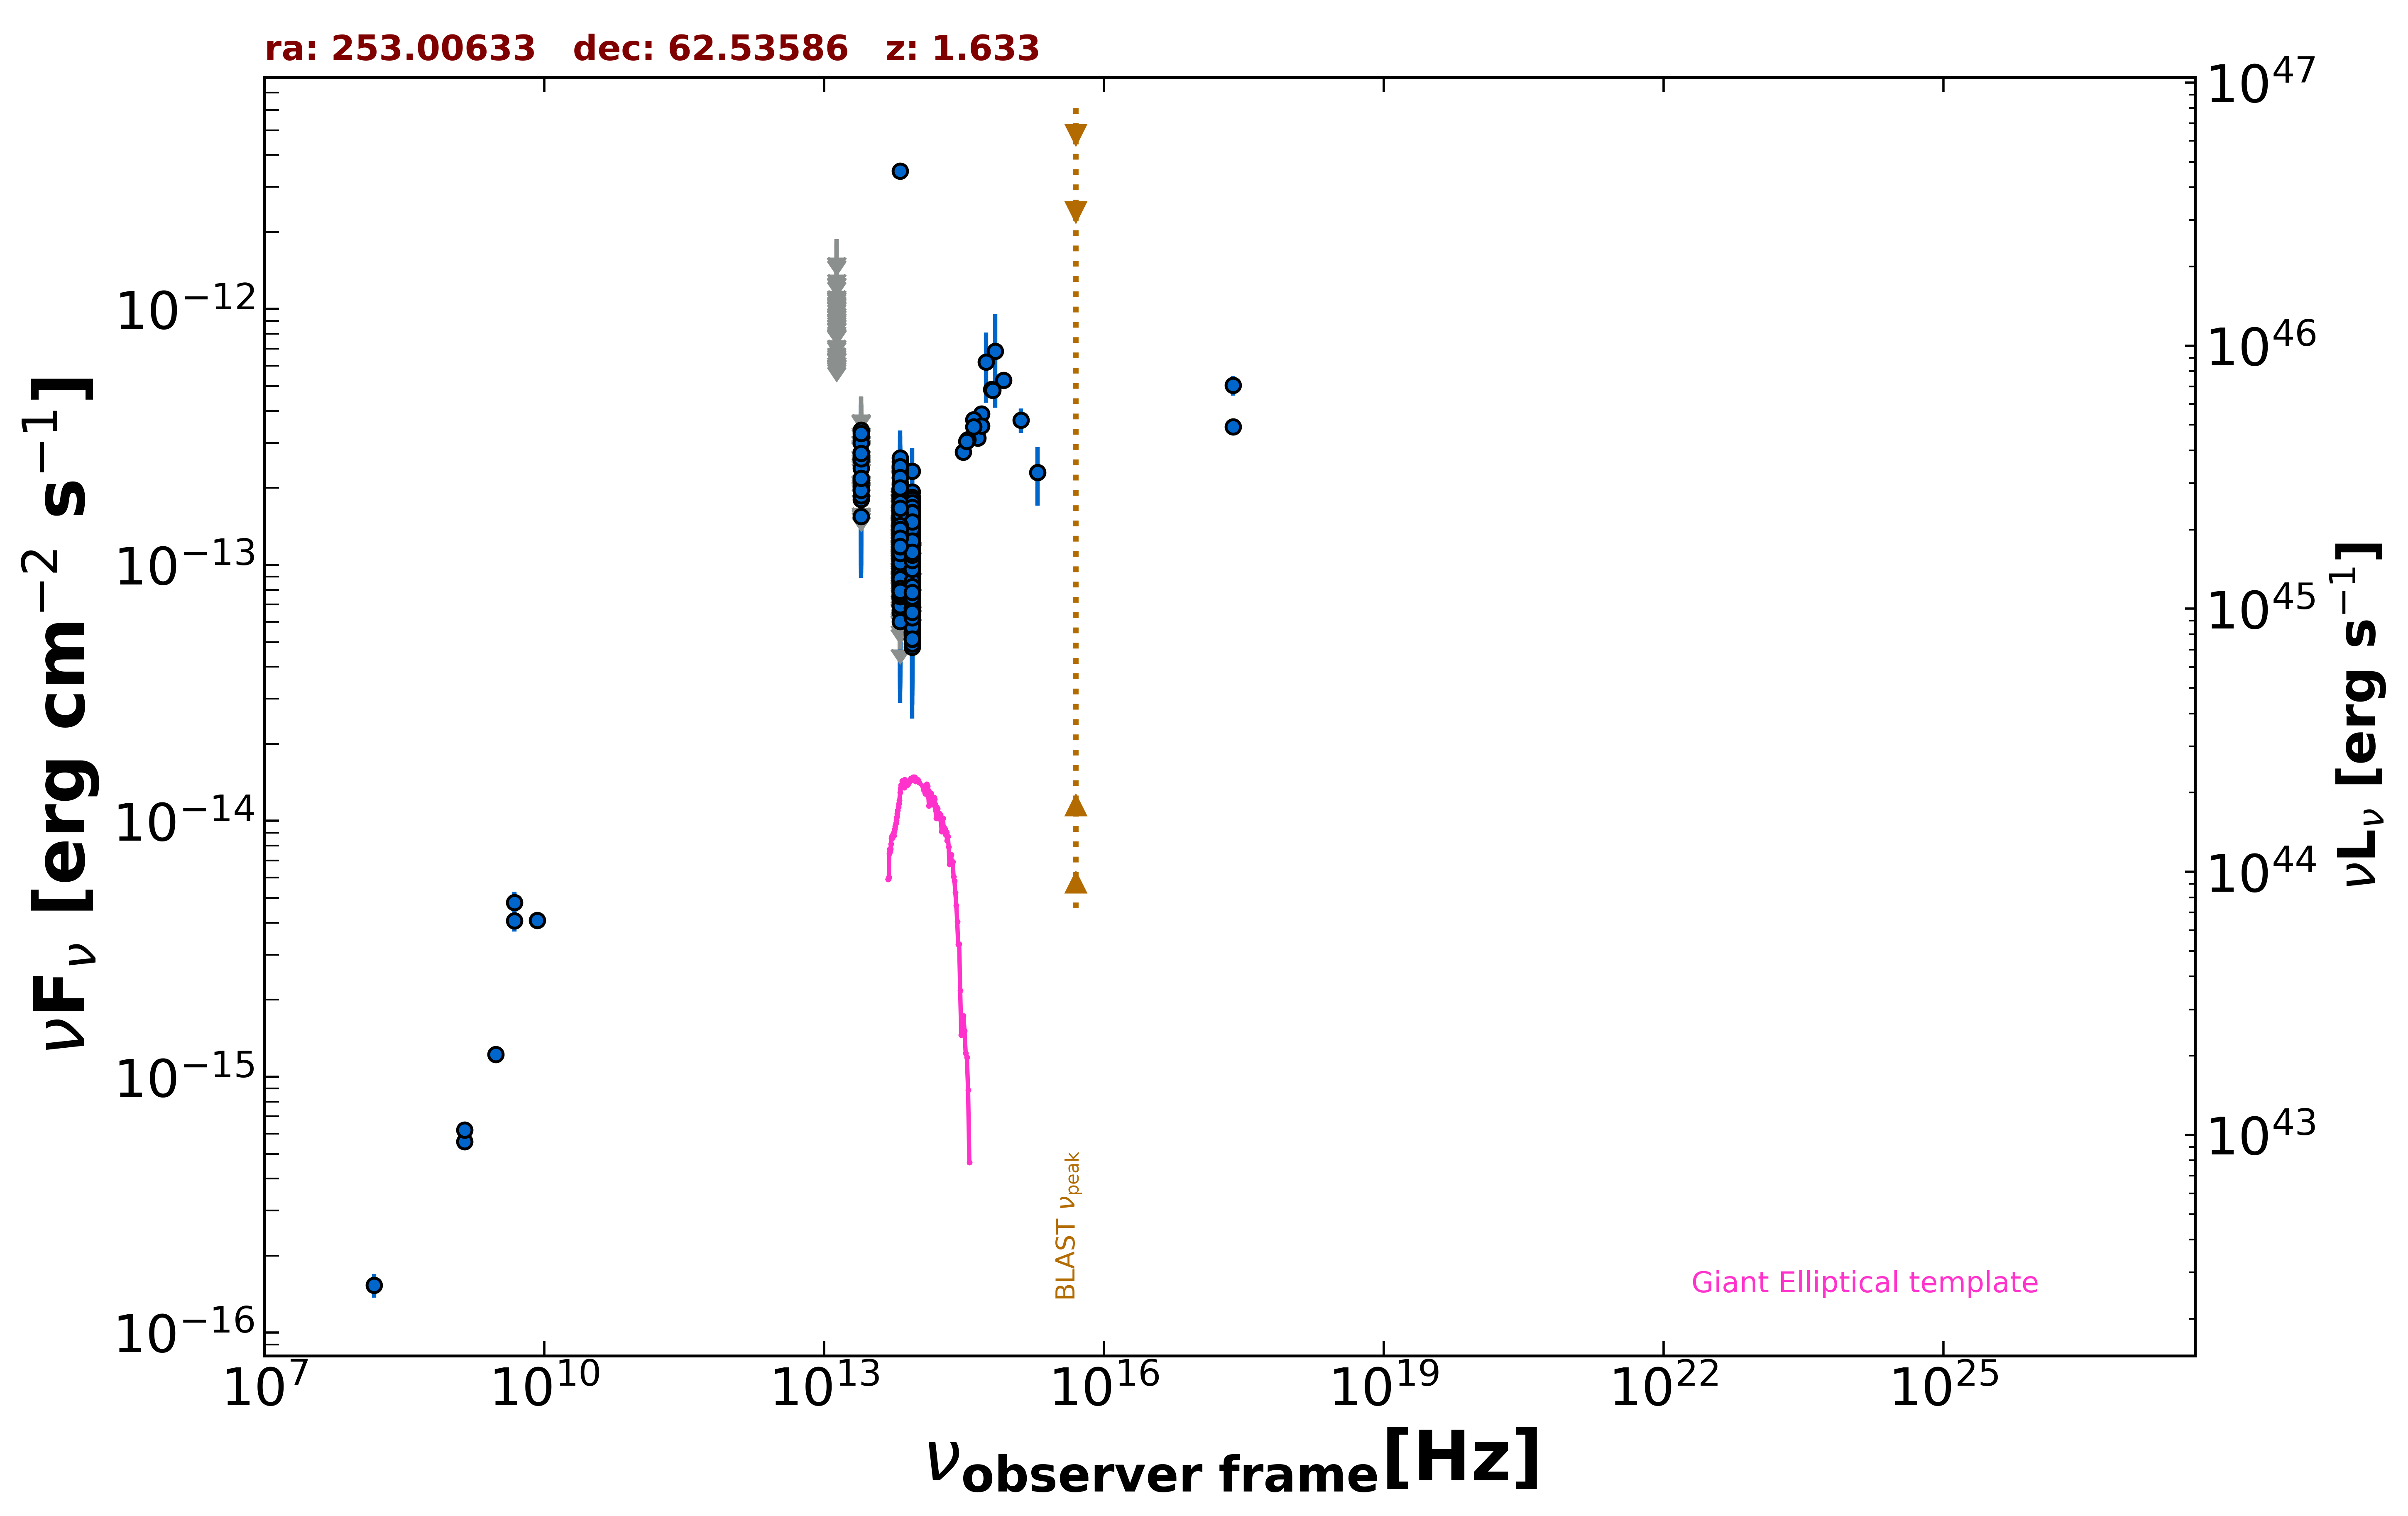

Source data for this figure (header and first rows):
freq., flux, err_flux, MJD_start, MJD_end, flag, catalog, reference
1.400e+09, 5.576e-16, 2.100e-18, 55000, 55000, , FIRST, White et al. 1997  ApJ  475 479
1.400e+09, 6.188e-16, 1.960e-17, 55000, 55000, , NVSS, Condon et al. 1998  AJ  115  1693
3.000e+09, 1.225e-15, 1.000e-17, 55000, 55000, , VLASSQL, Gordon et al. 2021  ApJS  255  30
2.418e+17, 5.030e-13, 4.475e-14, 55000, 55000, , RASS, Boller et al. 2016  A&A  103  1
2.418e+17, 3.464e-13, 2.050e-14, 55000, 55000, , WGACAT, White et al. 2000  VizieR  IX/31/wgacat
1.500e+08, 1.534e-16, 1.625e-17, 55000, 55000, , TGSS150, Intema et al. 2017  A&A  598  A781
8.400e+09, 4.091e-15, 0.000e+00, 55000, 55000, , CRATES, Healey et al. 2007  ApJS  171  61
4.800e+09, 4.080e-15, 3.840e-16, 55000, 55000, , GB6, Gregory et al. 1996  ApJS  103  427
4.800e+09, 4.800e-15, 4.800e-16, 55000, 55000, , GB87, Gregory et al. 1992  VizieR  VIII/14/j20…
8.817e+13, 1.031e-13, 1.450e-15, 55000, 55000, , UNWISE, Schlafly et al. 2019  ApJS  240  30
6.517e+13, 1.181e-13, 2.250e-15, 55000, 55000, , UNWISE, Schlafly et al. 2019  ApJS  240  30
8.817e+13, 1.030e-13, 4.290e-15, 55000, 55000, , WISE, Wright et al. 2010  AJ  140  1868
6.517e+13, 1.203e-13, 5.300e-15, 55000, 55000, , WISE, Wright et al. 2010  AJ  140  1868
2.498e+13, 1.547e-13, 1.625e-14, 55000, 55000, , WISE, Wright et al. 2010  AJ  140  1868
1.363e+13, 2.544e-13, 7.120e-14, 55000, 55000, , WISE, Wright et al. 2010  AJ  140  1868
8.817e+13, 1.689e-13, 2.295e-14, 57038, 57038, , NEOWISE, Mainzer et al. 2014  ApJ  792  30
6.517e+13, 1.238e-13, 4.358e-14, 57038, 57038, , NEOWISE, Mainzer et al. 2014  ApJ  792  30
8.817e+13, 1.415e-13, 2.200e-14, 57038, 57038, , NEOWISE, Mainzer et al. 2014  ApJ  792  30
6.517e+13, 1.134e-13, 3.151e-14, 57038, 57038, , NEOWISE, Mainzer et al. 2014  ApJ  792  30
8.817e+13, 7.192e-14, 1.909e-14, 57036, 57036, , NEOWISE, Mainzer et al. 2014  ApJ  792  30
6.517e+13, 1.409e-13, 3.530e-14, 57036, 57036, , NEOWISE, Mainzer et al. 2014  ApJ  792  30
8.817e+13, 1.100e-13, 0.000e+00, 57037, 57037, UL, NEOWISE, Mainzer et al. 2014  ApJ  792  30
6.517e+13, 1.521e-13, 3.175e-14, 57037, 57037, , NEOWISE, Mainzer et al. 2014  ApJ  792  30
8.817e+13, 1.022e-13, 2.326e-14, 57037, 57037, , NEOWISE, Mainzer et al. 2014  ApJ  792  30
6.517e+13, 1.517e-13, 3.110e-14, 57037, 57037, , NEOWISE, Mainzer et al. 2014  ApJ  792  30
8.817e+13, 1.185e-13, 2.029e-14, 57036, 57036, , NEOWISE, Mainzer et al. 2014  ApJ  792  30
6.517e+13, 1.295e-13, 4.045e-14, 57036, 57036, , NEOWISE, Mainzer et al. 2014  ApJ  792  30
8.817e+13, 1.518e-13, 2.075e-14, 57037, 57037, , NEOWISE, Mainzer et al. 2014  ApJ  792  30
6.517e+13, 1.094e-13, 0.000e+00, 57037, 57037, UL, NEOWISE, Mainzer et al. 2014  ApJ  792  30
8.817e+13, 1.080e-13, 2.225e-14, 57036, 57036, , NEOWISE, Mainzer et al. 2014  ApJ  792  30
6.517e+13, 6.954e-14, 3.161e-14, 57036, 57036, , NEOWISE, Mainzer et al. 2014  ApJ  792  30
8.817e+13, 1.148e-13, 2.030e-14, 57036, 57036, , NEOWISE, Mainzer et al. 2014  ApJ  792  30
6.517e+13, 1.757e-13, 3.585e-14, 57036, 57036, , NEOWISE, Mainzer et al. 2014  ApJ  792  30
8.817e+13, 1.619e-13, 2.185e-14, 57038, 57038, , NEOWISE, Mainzer et al. 2014  ApJ  792  30
6.517e+13, 2.108e-13, 0.000e+00, 57038, 57038, UL, NEOWISE, Mainzer et al. 2014  ApJ  792  30
8.817e+13, 1.115e-13, 1.932e-14, 57036, 57036, , NEOWISE, Mainzer et al. 2014  ApJ  792  30
6.517e+13, 1.946e-13, 4.005e-14, 57036, 57036, , NEOWISE, Mainzer et al. 2014  ApJ  792  30
8.817e+13, 1.308e-13, 1.985e-14, 57037, 57037, , NEOWISE, Mainzer et al. 2014  ApJ  792  30
6.517e+13, 1.704e-13, 4.460e-14, 57037, 57037, , NEOWISE, Mainzer et al. 2014  ApJ  792  30
8.817e+13, 1.501e-13, 2.275e-14, 57039, 57039, , NEOWISE, Mainzer et al. 2014  ApJ  792  30
6.517e+13, 1.153e-13, 3.359e-14, 57039, 57039, , NEOWISE, Mainzer et al. 2014  ApJ  792  30
8.817e+13, 1.204e-13, 1.915e-14, 57039, 57039, , NEOWISE, Mainzer et al. 2014  ApJ  792  30
6.517e+13, 8.051e-14, 3.896e-14, 57039, 57039, , NEOWISE, Mainzer et al. 2014  ApJ  792  30
8.817e+13, 9.104e-14, 1.942e-14, 57036, 57036, , NEOWISE, Mainzer et al. 2014  ApJ  792  30
6.517e+13, 6.846e-14, 3.440e-14, 57036, 57036, , NEOWISE, Mainzer et al. 2014  ApJ  792  30
8.817e+13, 1.202e-13, 2.282e-14, 57035, 57035, , NEOWISE, Mainzer et al. 2014  ApJ  792  30
6.517e+13, 1.595e-13, 4.160e-14, 57035, 57035, , NEOWISE, Mainzer et al. 2014  ApJ  792  30
8.817e+13, 1.156e-13, 2.862e-14, 57038, 57038, , NEOWISE, Mainzer et al. 2014  ApJ  792  30
6.517e+13, 1.010e-13, 3.555e-14, 57038, 57038, , NEOWISE, Mainzer et al. 2014  ApJ  792  30
8.817e+13, 9.113e-14, 1.860e-14, 57039, 57039, , NEOWISE, Mainzer et al. 2014  ApJ  792  30
6.517e+13, 1.393e-13, 4.110e-14, 57039, 57039, , NEOWISE, Mainzer et al. 2014  ApJ  792  30
8.817e+13, 9.525e-14, 0.000e+00, 57038, 57038, UL, NEOWISE, Mainzer et al. 2014  ApJ  792  30
6.517e+13, 3.466e-12, 1.245e-13, 57038, 57038, , NEOWISE, Mainzer et al. 2014  ApJ  792  30
8.817e+13, 1.214e-13, 5.018e-14, 57208, 57208, , NEOWISE, Mainzer et al. 2014  ApJ  792  30
6.517e+13, 9.485e-14, 0.000e+00, 57208, 57208, UL, NEOWISE, Mainzer et al. 2014  ApJ  792  30
8.817e+13, 1.270e-13, 2.400e-14, 57207, 57207, , NEOWISE, Mainzer et al. 2014  ApJ  792  30
6.517e+13, 1.371e-13, 0.000e+00, 57207, 57207, UL, NEOWISE, Mainzer et al. 2014  ApJ  792  30
8.817e+13, 9.756e-14, 1.944e-14, 57209, 57209, , NEOWISE, Mainzer et al. 2014  ApJ  792  30
6.517e+13, 1.006e-13, 3.339e-14, 57209, 57209, , NEOWISE, Mainzer et al. 2014  ApJ  792  30
8.817e+13, 1.133e-13, 2.043e-14, 57206, 57206, , NEOWISE, Mainzer et al. 2014  ApJ  792  30
... 1,484 more rows
